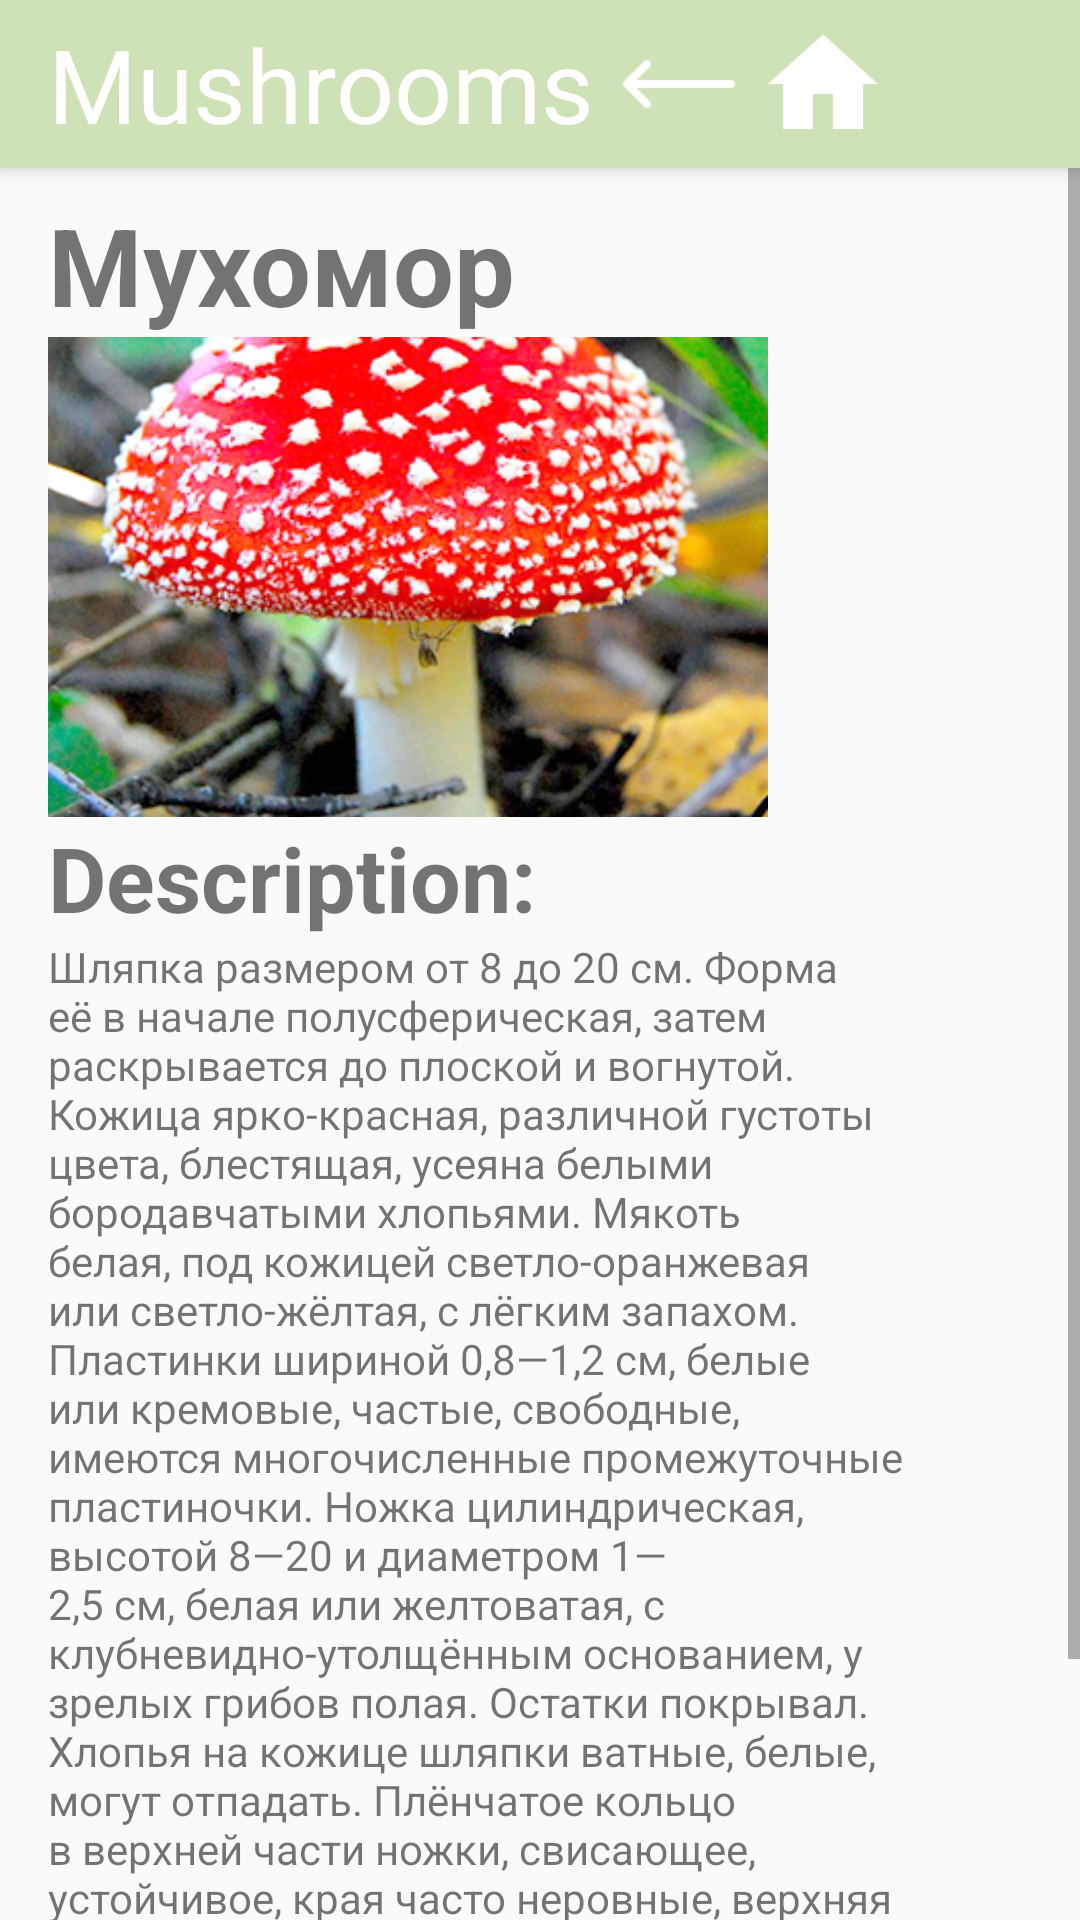

This screen was rendered from an Android layout file. Write that file and the resources it references.
<!-- AndroidManifest.xml: application theme Theme.AppCompat.Light.NoActionBar -->
<!-- res/layout/details4.xml -->
<?xml version="1.0" encoding="utf-8"?>

<android.support.constraint.ConstraintLayout
        xmlns:android="http://schemas.android.com/apk/res/android"
        xmlns:tools="http://schemas.android.com/tools"
        xmlns:app="http://schemas.android.com/apk/res-auto"
        android:layout_width="match_parent"
        android:layout_height="match_parent"
        tools:context=".DetailsActivity">
    <include layout="@layout/action_bar"/>

    <ScrollView
            android:layout_width="match_parent"
            android:layout_height="match_parent">



    <LinearLayout
            android:orientation="vertical"
            android:layout_width="322dp"
            android:layout_height="521dp"
            app:layout_constraintStart_toStartOf="parent"
            app:layout_constraintEnd_toEndOf="parent"
            app:layout_constraintBottom_toBottomOf="parent"
            app:layout_constraintTop_toBottomOf="@+id/my_toolbar"
            android:layout_marginTop="?attr/actionBarSize"
            android:paddingLeft="16dp"
            android:paddingRight="16dp"
            android:paddingTop="8dp">

        <TextView
                android:text="Мухомор"
                android:layout_width="match_parent"
                android:layout_height="wrap_content"
                android:id="@+id/title"
                android:textSize="36sp"
                android:textStyle="bold" />

        <HorizontalScrollView
                android:layout_width="257dp"
                android:layout_height="160dp">

            <LinearLayout
                    android:layout_width="wrap_content"
                    android:layout_height="match_parent"
                    android:orientation="horizontal">

                <ImageView
                        android:layout_width="240dp"
                        android:layout_height="160dp"
                        app:srcCompat="@drawable/fli_killer"
                        android:id="@+id/image_mushroom1"
                        android:scaleType="centerCrop"
                        android:contentDescription="@string/text_white_mushroom" />
            </LinearLayout>
        </HorizontalScrollView>

        <TextView
                android:text="@string/lbl_description"
                android:layout_width="match_parent"
                android:layout_height="wrap_content"
                android:id="@+id/subtitle"
                android:textSize="30sp"
                android:textStyle="bold" />

        <TextView
                android:layout_width="match_parent"
                android:layout_height="368dp"
                android:id="@+id/descriptionText"
                android:text="@string/details4" />
        <View
                android:layout_width="fill_parent"
                android:layout_height="60dp"/>
    </LinearLayout>
    </ScrollView>

</android.support.constraint.ConstraintLayout>
<!-- res/layout/action_bar.xml (included above) -->
<?xml version="1.0" encoding="utf-8"?>
<merge xmlns:android="http://schemas.android.com/apk/res/android"
       xmlns:tools="http://schemas.android.com/tools"
       xmlns:app="http://schemas.android.com/apk/res-auto">

    <android.support.v7.widget.Toolbar
            android:id="@+id/my_toolbar"
            android:layout_width="match_parent"
            android:layout_height="?attr/actionBarSize"
            android:background="@color/MushroomsGreen"
            android:elevation="4dp"
            android:theme="@style/ThemeOverlay.AppCompat.ActionBar"
            app:title="@string/tool_bar_name"
            app:popupTheme="@style/ThemeOverlay.AppCompat.Light"
            app:layout_constraintTop_toTopOf="parent"
            app:titleTextColor="#FFFFFF"
            app:titleTextAppearance="@style/TextAppearance.AppCompat.Display1">

        <ImageButton
                android:layout_width="@android:dimen/app_icon_size"
                android:layout_height="@android:dimen/app_icon_size"
                app:srcCompat="@drawable/icons8_long_arrow_left_90"
                tools:layout_editor_absoluteY="4dp"
                tools:layout_editor_absoluteX="0dp"
                android:id="@+id/but_back"
                android:scaleType="fitCenter"
                android:background="@null"
                android:padding="4dp" />

        <ImageButton
                android:layout_width="@android:dimen/app_icon_size"
                android:layout_height="@android:dimen/app_icon_size"
                app:srcCompat="@drawable/icons8_home_96"
                tools:layout_editor_absoluteY="4dp"
                tools:layout_editor_absoluteX="0dp"
                android:id="@+id/but_home"
                android:scaleType="fitCenter"
                android:background="@null"
                android:padding="4dp" />

    </android.support.v7.widget.Toolbar>

</merge>
<!-- resources referenced by this layout -->
<resources>
  <color name="MushroomsGreen">#CFE1B7</color>
  <!-- drawable fli_killer: jpg bitmap (drawable, 207695 bytes) -->
  <!-- drawable icons8_home_96: png bitmap (drawable, 1023 bytes) -->
  <!-- drawable icons8_long_arrow_left_90: png bitmap (drawable, 541 bytes) -->
  <string name="details4">Шляпка размером от 8 до 20 см. Форма её в начале полусферическая, затем раскрывается до плоской и вогнутой. Кожица ярко-красная, различной густоты цвета, блестящая, усеяна белыми бородавчатыми хлопьями.
  
  Мякоть белая, под кожицей светло-оранжевая или светло-жёлтая, с лёгким запахом.
  
  Пластинки шириной 0,8—1,2 см, белые или кремовые, частые, свободные, имеются многочисленные промежуточные пластиночки.
  
  Ножка цилиндрическая, высотой 8—20 и диаметром 1—2,5 см, белая или желтоватая, с клубневидно-утолщённым основанием, у зрелых грибов полая.
  
  Остатки покрывал. Хлопья на кожице шляпки ватные, белые, могут отпадать. Плёнчатое кольцо в верхней части ножки, свисающее, устойчивое, края часто неровные, верхняя поверхность иногда слегка рубчатая. Влагалище приросшее, многослойное, очень хрупкое, имеет вид нескольких колец из беловатых бородавок возле основания ножки.
  
  Споровый порошок беловатый, споры 9×6,5 мкм, эллипсоидальные, гладкие.</string>
  <string name="lbl_description">Description:</string>
  <string name="text_white_mushroom">Белый гриб</string>
  <string name="tool_bar_name">Mushrooms</string>
</resources>
